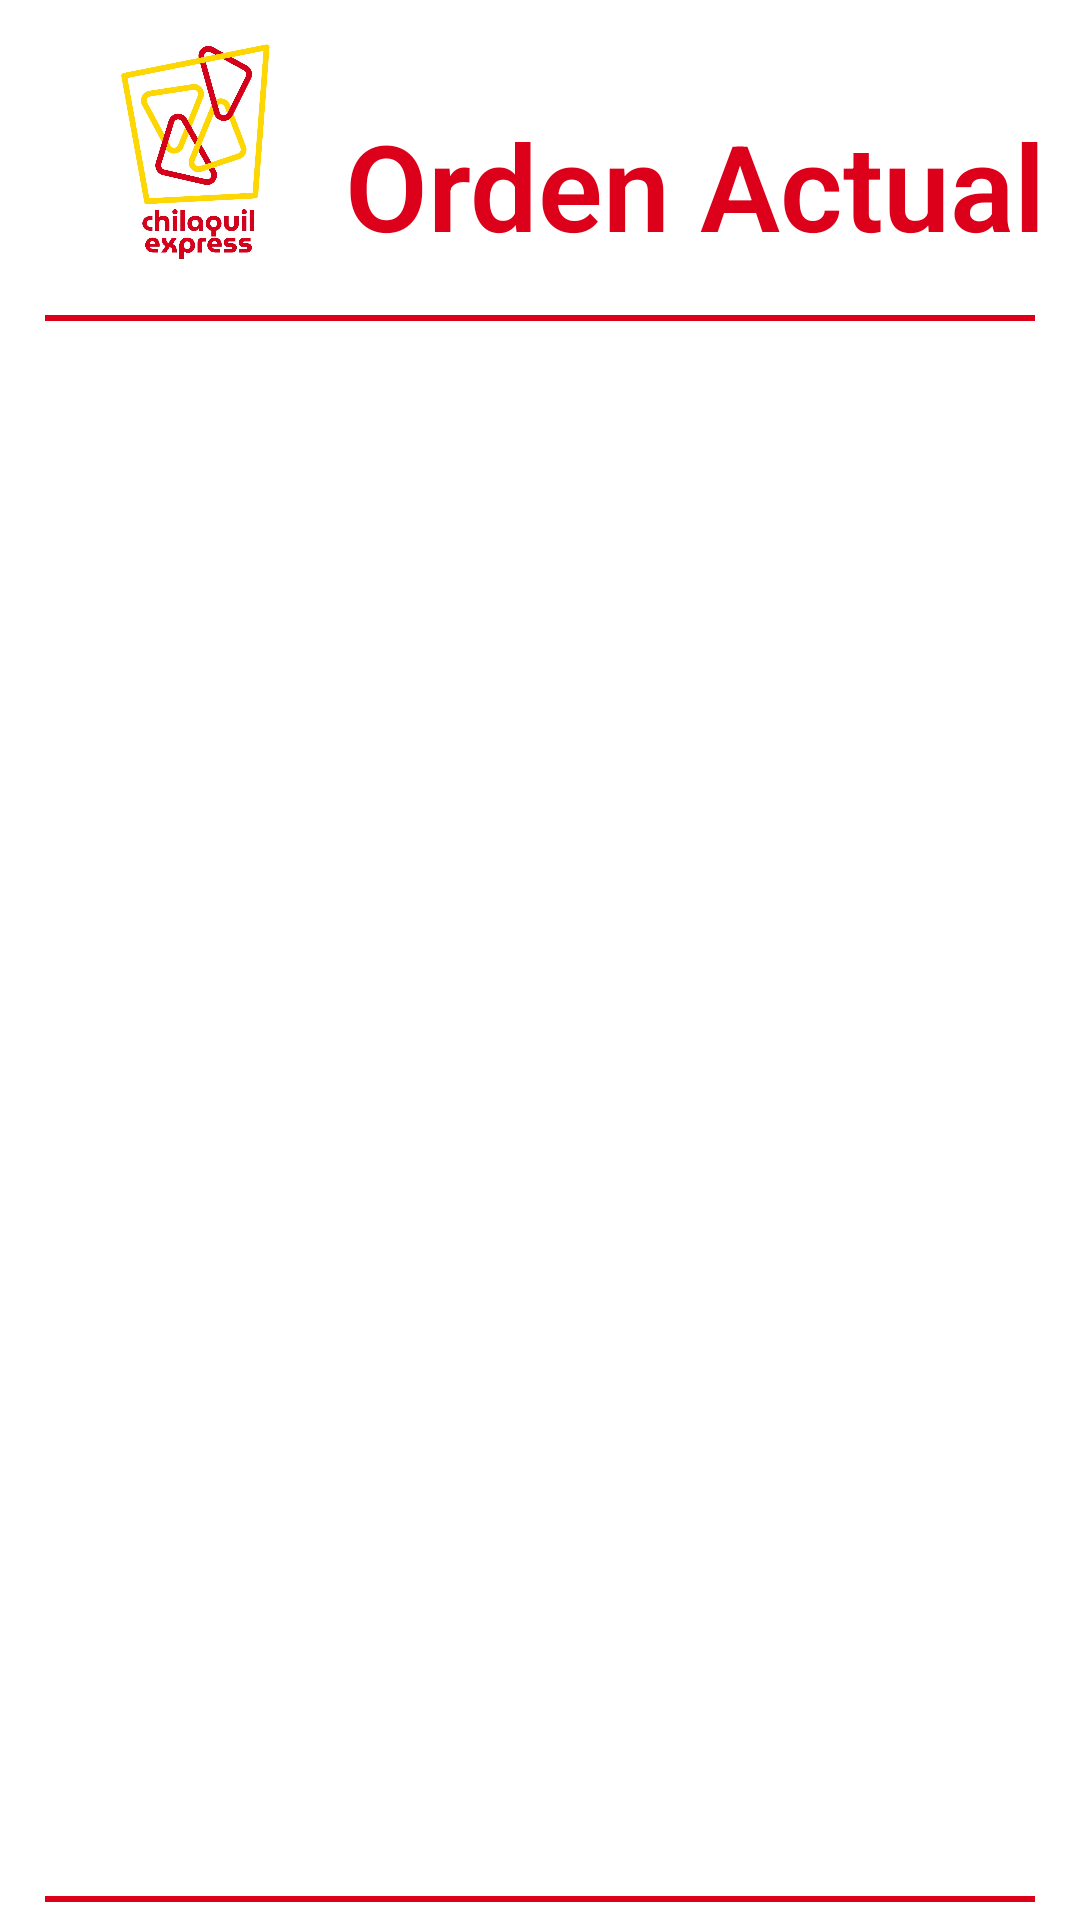

This screen was rendered from an Android layout file. Write that file and the resources it references.
<!-- AndroidManifest.xml: application theme Theme.ChilaquilExpress -->
<!-- res/layout/activity_orden_menu.xml -->
<?xml version="1.0" encoding="utf-8"?>
<LinearLayout xmlns:android="http://schemas.android.com/apk/res/android"
    xmlns:app="http://schemas.android.com/apk/res-auto"
    xmlns:tools="http://schemas.android.com/tools"
    android:id="@+id/main"
    android:orientation="vertical"
    android:background="@color/white"
    android:layout_width="match_parent"
    android:layout_height="match_parent"
    tools:context=".OrdenMenu">

    <LinearLayout
        android:layout_width="match_parent"
        android:layout_height="wrap_content"
        android:orientation="horizontal"
        android:background="@color/white"
        >
        <ImageView
            android:layout_width="100dp"
            android:layout_height="100dp"
            android:scaleType="centerInside"
            android:layout_marginLeft="15dp"
            android:src="@drawable/logo"
            />

        <TextView
            android:layout_width="match_parent"
            android:layout_height="wrap_content"
            android:text="Orden Actual"
            android:fontFamily="sans-serif-light"
            android:textColor="@color/rojo"
            android:textSize="40sp"
            android:layout_marginTop="35dp"
            android:textStyle="bold"
            />

    </LinearLayout>
    <View
        android:layout_width="match_parent"
        android:layout_height="2dp"
        android:background="@color/rojo"
        android:textColor="@color/rojo"
        android:layout_marginHorizontal="15dp"
        android:layout_marginTop="5dp"
        />

    <LinearLayout
        android:layout_width="match_parent"
        android:layout_height="match_parent"
        android:orientation="vertical"
        android:background="@color/white"

        >
        <ListView
            android:id="@+id/listProductos"
            android:layout_width="match_parent"
            android:layout_height="520dp"
            />

        <View
            android:layout_width="match_parent"
            android:layout_height="2dp"
            android:background="@color/rojo"
            android:textColor="@color/rojo"
            android:layout_marginHorizontal="15dp"
            android:layout_marginTop="5dp"
            />

        <LinearLayout
            android:layout_width="match_parent"
            android:layout_height="wrap_content"
            android:orientation="horizontal"
            android:layout_marginTop="15dp"
            >
            <Button
                android:id="@+id/btnAgregarProducto"
                android:layout_width="150dp"
                android:layout_height="match_parent"
                android:text="Agregar Producto"
                android:textStyle="bold"
                android:layout_marginLeft="15dp"
                android:background="@drawable/round_button"
                android:textSize="16sp"
                />

            <Button
                android:id="@+id/btnFinalizar"
                android:layout_width="150dp"
                android:layout_height="match_parent"
                android:text="Finalizar \nOrden"
                android:layout_marginLeft="78dp"
                android:textStyle="bold"
                android:textSize="16sp"
                android:background="@drawable/round_button"
                />

        </LinearLayout>
    </LinearLayout>
</LinearLayout>
<!-- resources referenced by this layout -->
<resources>
  <color name="rojo">#dc001b</color>
  <color name="white">#FFFFFFFF</color>
  <!-- drawable logo: jpg bitmap (drawable, 189875 bytes) -->
  <!-- drawable round_button (drawable) -->
  <?xml version="1.0" encoding="utf-8"?>
  <selector xmlns:android="http://schemas.android.com/apk/res/android">
      <item>
          <shape android:shape="rectangle">
              <solid android:color="@color/rojo"/>
              <corners android:radius="15dp"/>
          </shape>
      </item>
  </selector>
  <style name="Theme.ChilaquilExpress" parent="Base.Theme.ChilaquilExpress" />
  <style name="Base.Theme.ChilaquilExpress" parent="Theme.Material3.DayNight.NoActionBar">
          
          
      </style>
</resources>
